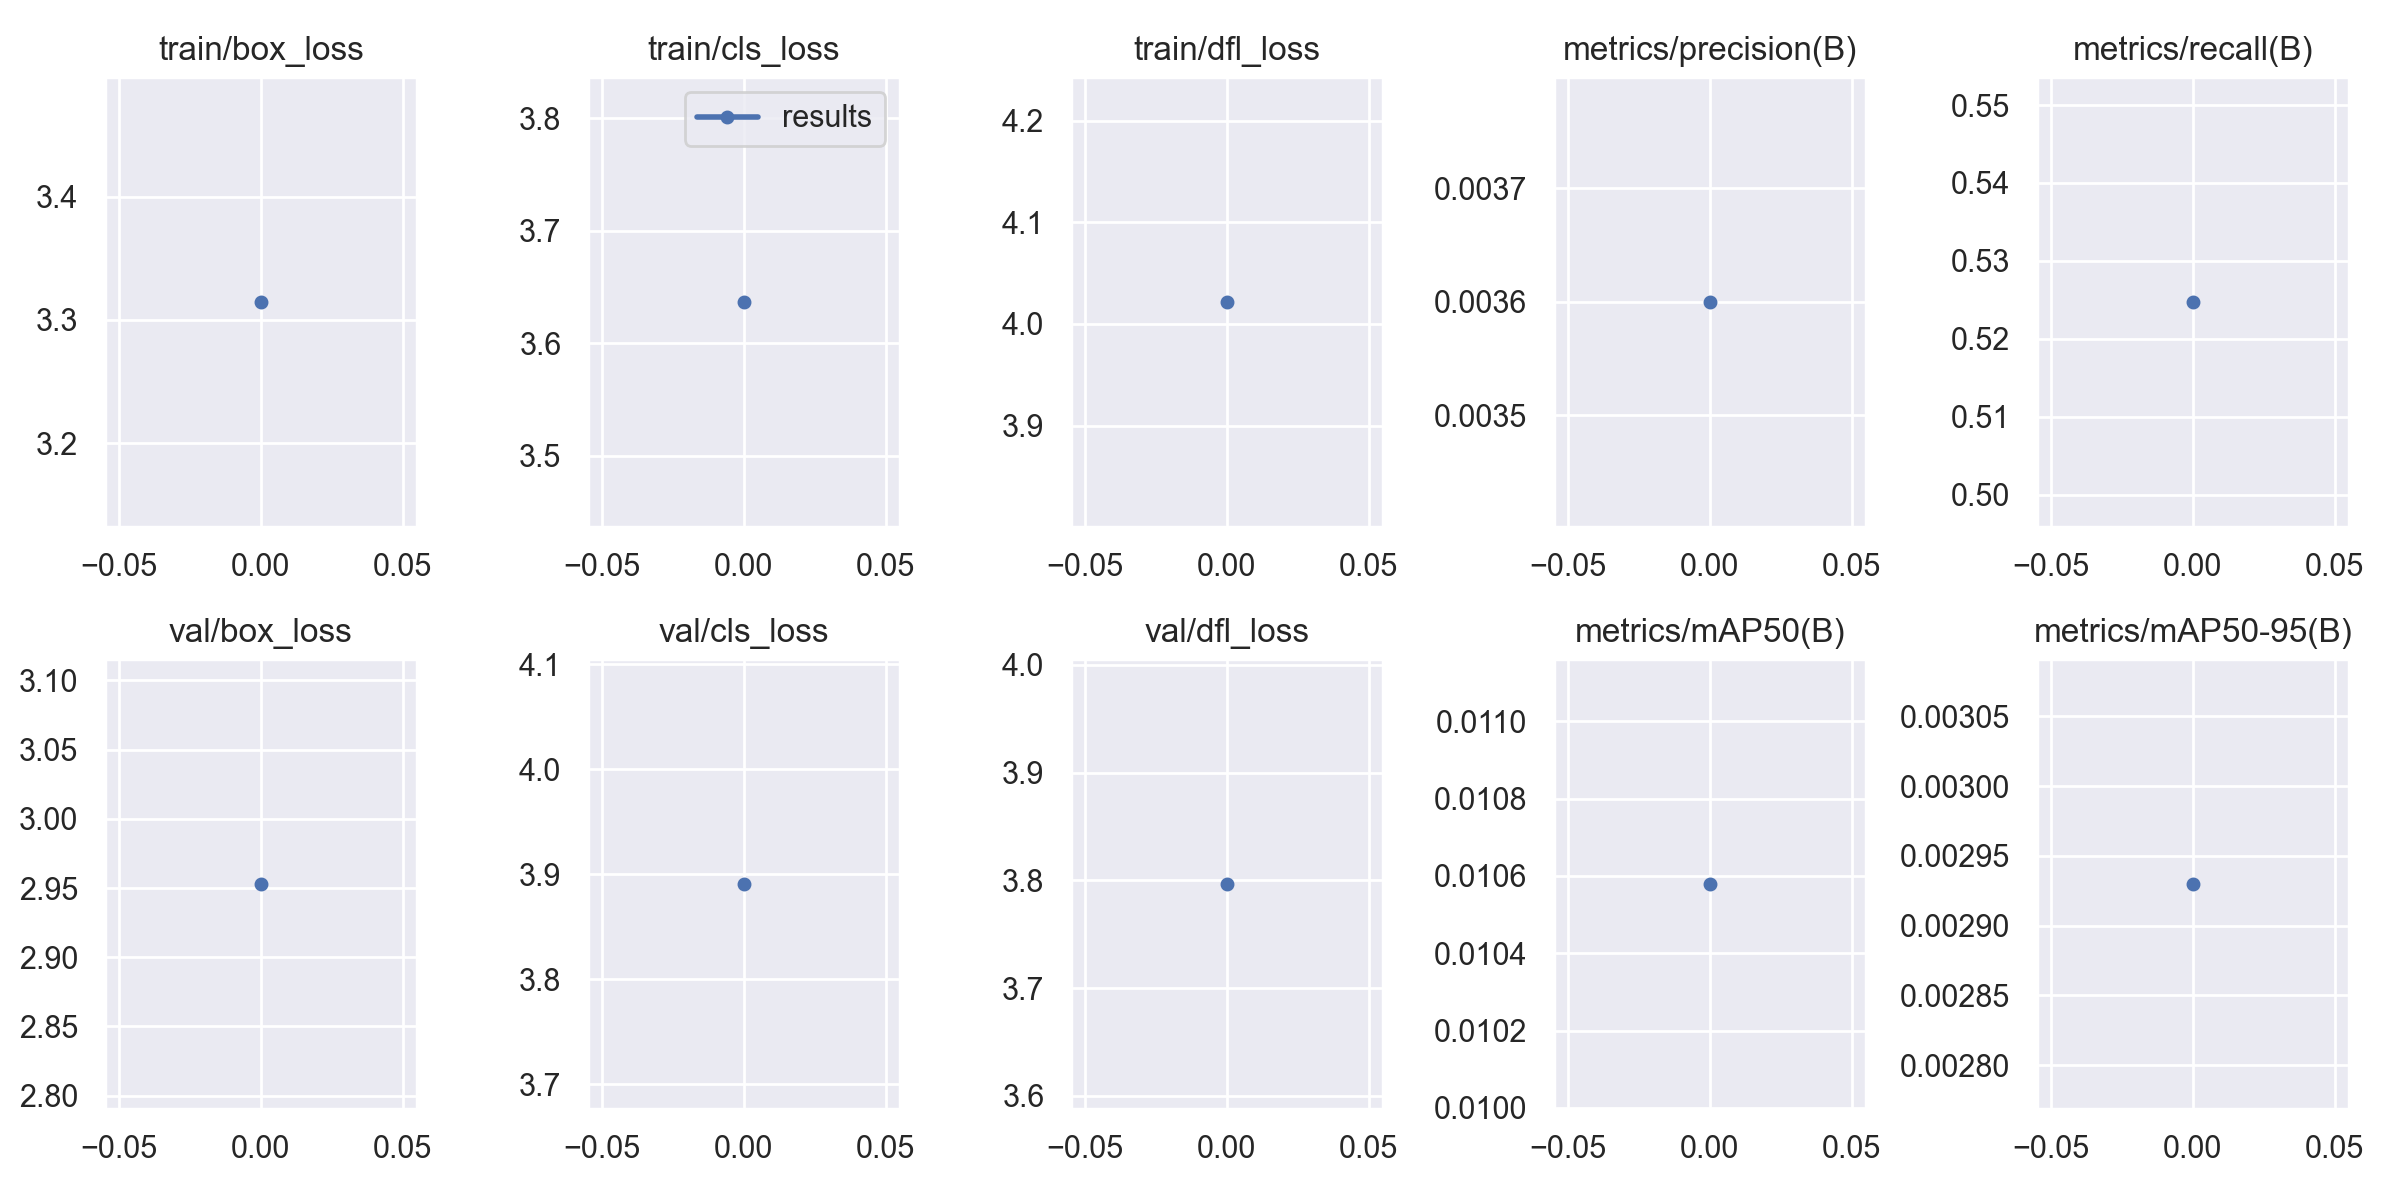

The data file committed next to this chart (first rows):
epoch, train/box_loss, train/cls_loss, train/dfl_loss, metrics/precision(B), metrics/recall(B), metrics/mAP50(B), metrics/mAP50-95(B), val/box_loss, val/cls_loss, val/dfl_loss, lr/pg0, lr/pg1, lr/pg2
0, 3.315, 3.637, 4.022, 0.0036, 0.5248, 0.01058, 0.00293, 2.953, 3.891, 3.797, 0.07023, 0.003308, 0.003308
